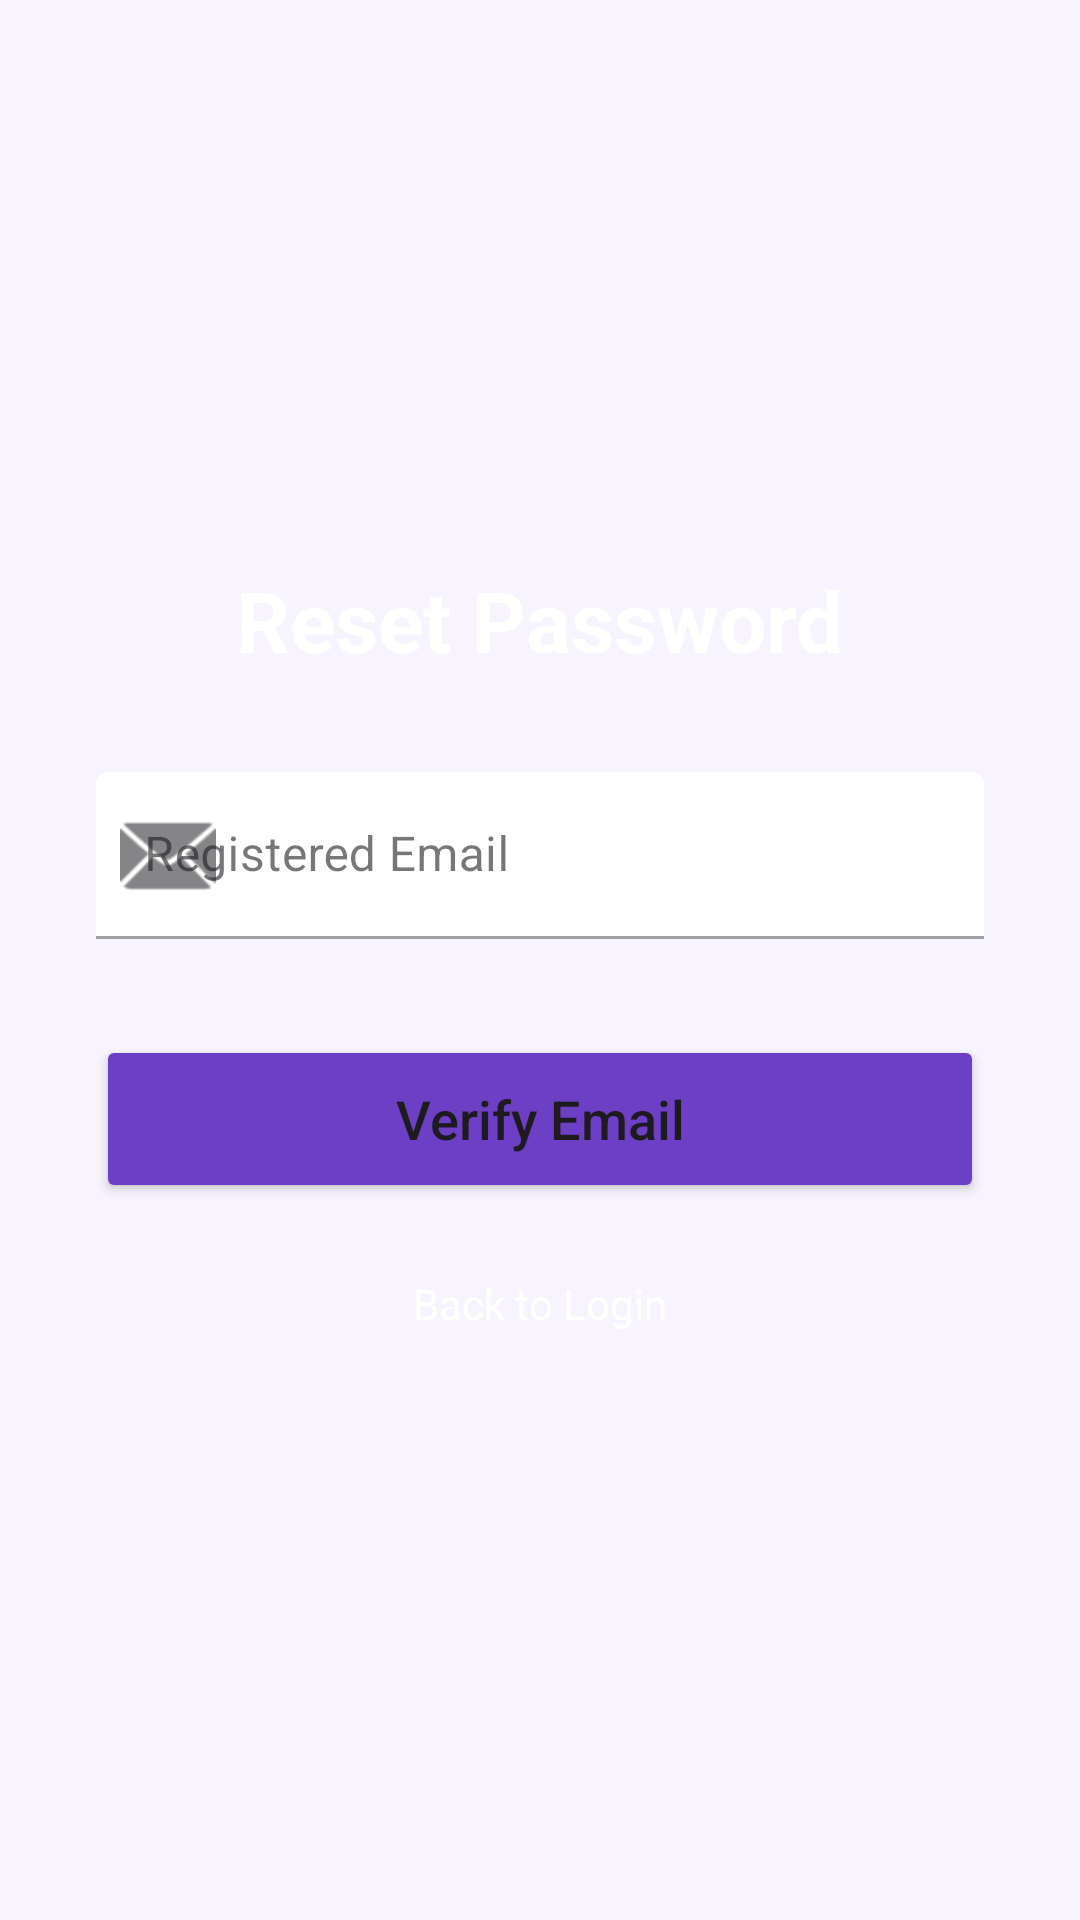

Write the Android layout XML for this screen, with the resource values it uses.
<!-- AndroidManifest.xml: application theme Theme.SpendWise -->
<!-- res/layout/activity_forgot_password.xml -->
<?xml version="1.0" encoding="utf-8"?>
<androidx.constraintlayout.widget.ConstraintLayout xmlns:android="http://schemas.android.com/apk/res/android"
    xmlns:app="http://schemas.android.com/apk/res-auto"
    android:layout_width="match_parent"
    android:layout_height="match_parent"
    android:background="@drawable/gradient_splash">

    <LinearLayout
        android:layout_width="match_parent"
        android:layout_height="wrap_content"
        android:gravity="center_horizontal"
        android:orientation="vertical"
        android:padding="32dp"
        app:layout_constraintTop_toTopOf="parent"
        app:layout_constraintBottom_toBottomOf="parent">

        <TextView
            android:layout_width="wrap_content"
            android:layout_height="wrap_content"
            android:text="Reset Password"
            android:textColor="@color/white"
            android:textSize="28sp"
            android:textStyle="bold" />

        <com.google.android.material.textfield.TextInputLayout
            android:id="@+id/til_forgot_email"
            style="@style/Widget.MaterialComponents.TextInputLayout.FilledBox"
            android:layout_width="match_parent"
            android:layout_height="wrap_content"
            android:layout_marginTop="32dp"
            android:hint="Registered Email"
            app:boxBackgroundColor="@color/white"
            app:startIconDrawable="@android:drawable/ic_dialog_email">

            <com.google.android.material.textfield.TextInputEditText
                android:id="@+id/et_forgot_email"
                android:layout_width="match_parent"
                android:layout_height="wrap_content"
                android:inputType="textEmailAddress" />
        </com.google.android.material.textfield.TextInputLayout>

        <LinearLayout
            android:id="@+id/layout_reset_fields"
            android:layout_width="match_parent"
            android:layout_height="wrap_content"
            android:orientation="vertical"
            android:visibility="gone">

            <com.google.android.material.textfield.TextInputLayout
                android:id="@+id/til_new_password"
                style="@style/Widget.MaterialComponents.TextInputLayout.FilledBox"
                android:layout_width="match_parent"
                android:layout_height="wrap_content"
                android:layout_marginTop="16dp"
                android:hint="New Password"
                app:boxBackgroundColor="@color/white"
                app:passwordToggleEnabled="true">

                <com.google.android.material.textfield.TextInputEditText
                    android:id="@+id/et_new_password"
                    android:layout_width="match_parent"
                    android:layout_height="wrap_content"
                    android:inputType="textPassword" />
            </com.google.android.material.textfield.TextInputLayout>

            <com.google.android.material.textfield.TextInputLayout
                android:id="@+id/til_confirm_new_password"
                style="@style/Widget.MaterialComponents.TextInputLayout.FilledBox"
                android:layout_width="match_parent"
                android:layout_height="wrap_content"
                android:layout_marginTop="12dp"
                android:hint="Confirm New Password"
                app:boxBackgroundColor="@color/white"
                app:passwordToggleEnabled="true">

                <com.google.android.material.textfield.TextInputEditText
                    android:id="@+id/et_confirm_new_password"
                    android:layout_width="match_parent"
                    android:layout_height="wrap_content"
                    android:inputType="textPassword" />
            </com.google.android.material.textfield.TextInputLayout>
        </LinearLayout>

        <Button
            android:id="@+id/btn_reset_action"
            android:layout_width="match_parent"
            android:layout_height="56dp"
            android:layout_marginTop="32dp"
            android:backgroundTint="@color/primary"
            android:text="Verify Email"
            android:textAllCaps="false"
            android:textSize="18sp"
            app:cornerRadius="28dp" />

        <TextView
            android:id="@+id/tv_back_to_login"
            android:layout_width="wrap_content"
            android:layout_height="wrap_content"
            android:layout_marginTop="16dp"
            android:padding="8dp"
            android:text="Back to Login"
            android:textColor="@color/white" />

    </LinearLayout>
</androidx.constraintlayout.widget.ConstraintLayout>
<!-- resources referenced by this layout -->
<resources>
  <color name="primary">#6C3FC5</color>
  <color name="white">#FFFFFFFF</color>
  <style name="Theme.SpendWise" parent="Theme.Material3.DayNight.NoActionBar">
          <item name="colorPrimary">@color/primary</item>
          <item name="colorPrimaryVariant">@color/primary_variant</item>
          <item name="colorSecondary">@color/secondary</item>
          <item name="android:windowBackground">@color/background</item>
          <item name="android:statusBarColor">@color/primary</item>
      </style>
  <color name="primary_variant">#5A35A3</color>
  <color name="secondary">#FFD700</color>
  <color name="background">#F8F4FF</color>
</resources>
